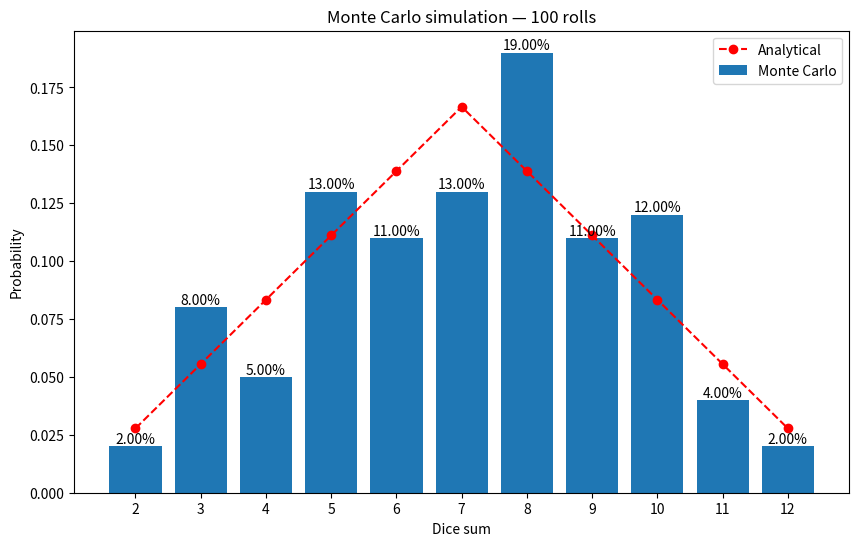
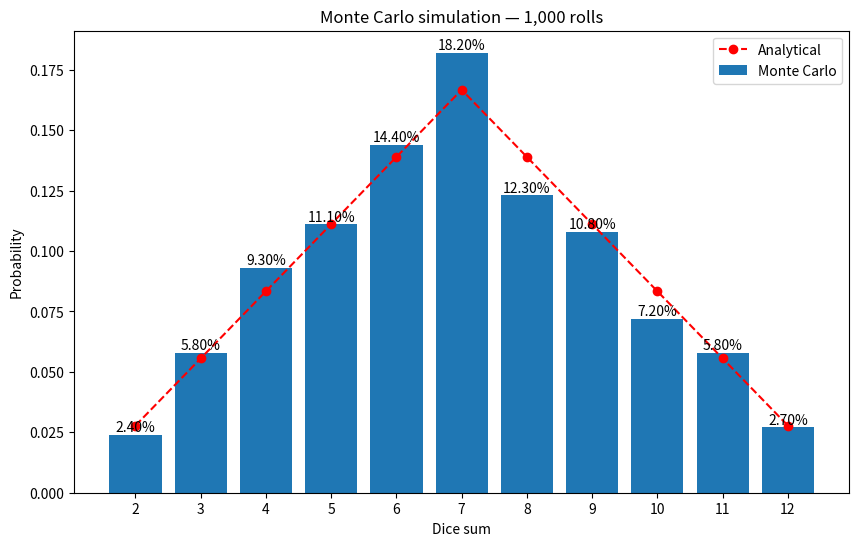
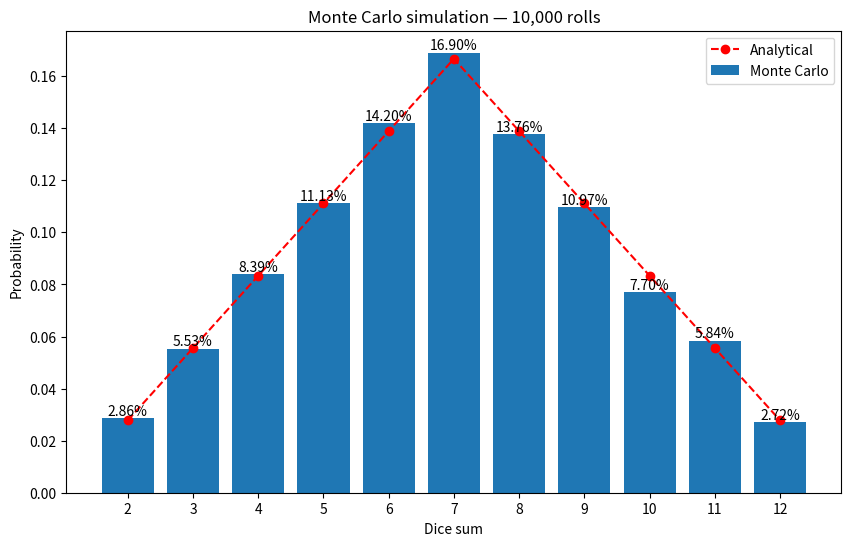
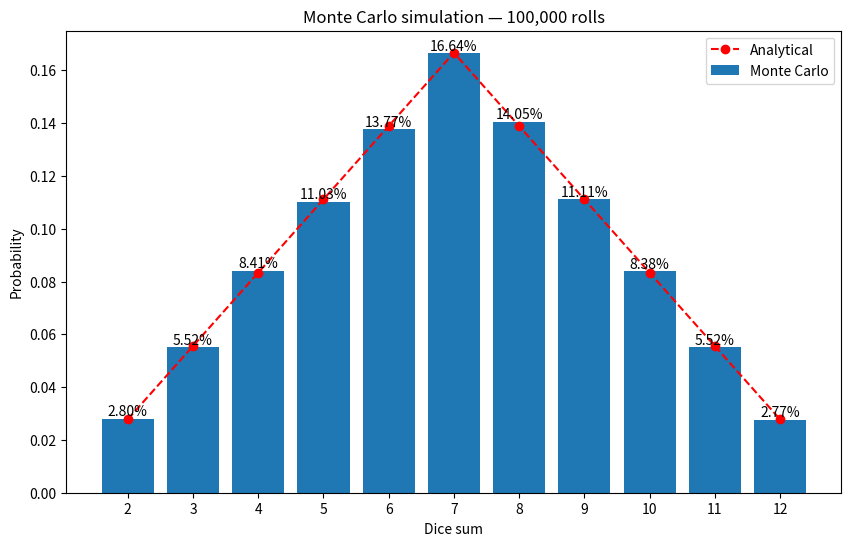
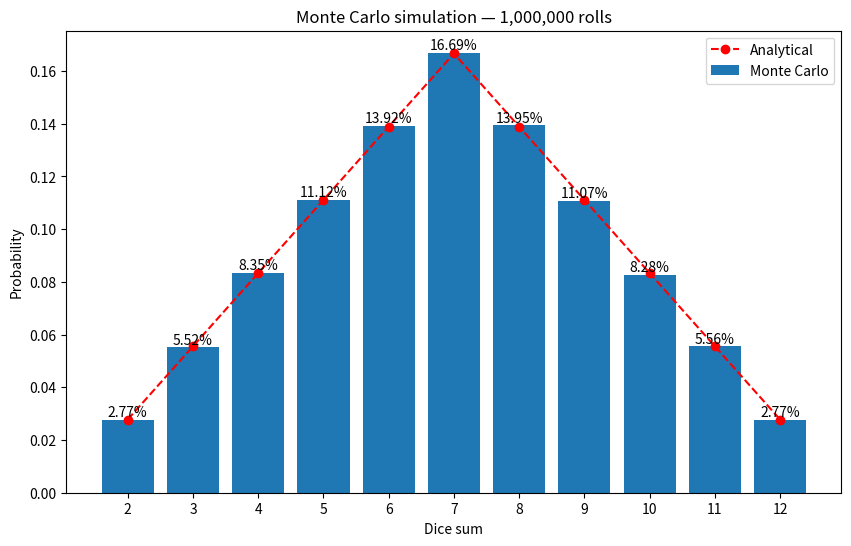

These figures' Python source, in order:
from random import randint

import matplotlib.pyplot as plt


ANALYTICAL = {
    2: 1 / 36,
    3: 2 / 36,
    4: 3 / 36,
    5: 4 / 36,
    6: 5 / 36,
    7: 6 / 36,
    8: 5 / 36,
    9: 4 / 36,
    10: 3 / 36,
    11: 2 / 36,
    12: 1 / 36,
}


def simulate_dice_rolls(rolls: int) -> dict[int, float]:
    """Estimate probabilities of two-dice sums using Monte Carlo simulation."""
    counts = {total: 0 for total in range(2, 13)}

    for _ in range(rolls):
        counts[randint(1, 6) + randint(1, 6)] += 1

    return {
        total: count / rolls
        for total, count in counts.items()
    }


def print_results(probabilities: dict[int, float], analytical: dict[int, float]) -> None:
    """Print Monte Carlo and analytical probabilities."""
    print(
        f"{'Sum':>3} "
        f"{'Monte Carlo':>14} "
        f"{'Analytical':>12} "
        f"{'Difference':>12}"
    )
    print("-" * 45)

    for total, probability in probabilities.items():
        difference = abs(probability - analytical[total])

        print(
            f"{total:>3} "
            f"{probability:>13.2%} "
            f"{analytical[total]:>11.2%} "
            f"{difference:>11.2%}"
        )


def plot_probabilities(
        probabilities: dict[int, float],
        analytical: dict[int, float],
        rolls: int,
) -> None:
    """Plot Monte Carlo and analytical probabilities for two-dice sums."""
    sums = list(probabilities)
    values = list(probabilities.values())
    theory = [analytical[total] for total in sums]

    plt.figure(figsize=(10, 6))

    plt.bar(sums, values, tick_label=sums, label="Monte Carlo")

    plt.plot(sums, theory, color="red", linestyle="--", marker="o", label="Analytical")

    plt.xlabel("Dice sum")
    plt.ylabel("Probability")
    plt.title(f"Monte Carlo simulation — {rolls:,} rolls")

    for total, probability in probabilities.items():
        plt.text(total, probability, f"{probability:.2%}", ha="center", va="bottom")

    plt.legend()
    plt.show()


if __name__ == "__main__":
    for rolls in (100, 1_000, 10_000, 100_000, 1_000_000):
        probabilities = simulate_dice_rolls(rolls)

        print(f"\n=== {rolls:,} rolls ===")
        print_results(probabilities, ANALYTICAL)

        plot_probabilities(probabilities, ANALYTICAL, rolls)
